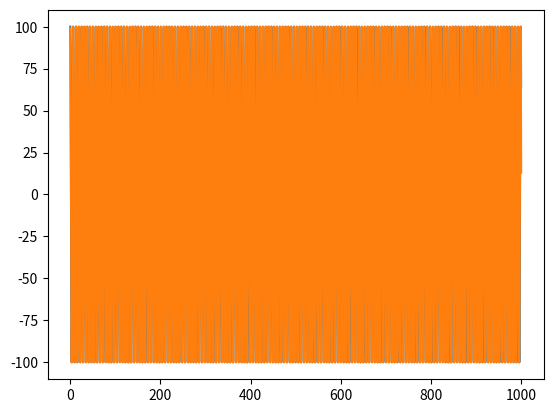

Here is the Python script that generated this plot:
import matplotlib.pyplot as plt
import math as th
import numpy as np

def shoAnalytical (n, k, m):
    # A = y(t = 0), B = v(t = 0)/w0

    list_t = []
    list_ds = []
    
    A = 100
    B = 0
    w0 = th.sqrt(k/m)

        
    for t in np.arange (0,n,0.1):
        ds = A * th.cos(t) + B * th.sin(t)
        list_ds.append(ds)
        list_t.append(t)
        
    plt.plot(list_t, list_ds)

def shoEulerLivro (v0, x0, n):

    list_dt = []
    list_x = []

    v = v0
    x = x0
    k = 1
    t = 0
    dt = 0.1    

    for i in np.arange (0,n,0.1):
       
        v = v - k * x * dt
        x = x + v * dt
        t = t + dt
        list_dt.append(t)
        list_x.append(x)

    plt.plot(list_dt, list_x)
    
def main ():
    shoAnalytical (1000, 2, 10)
    shoEulerLivro (0, 100, 1000)
    plt.show()

main()
